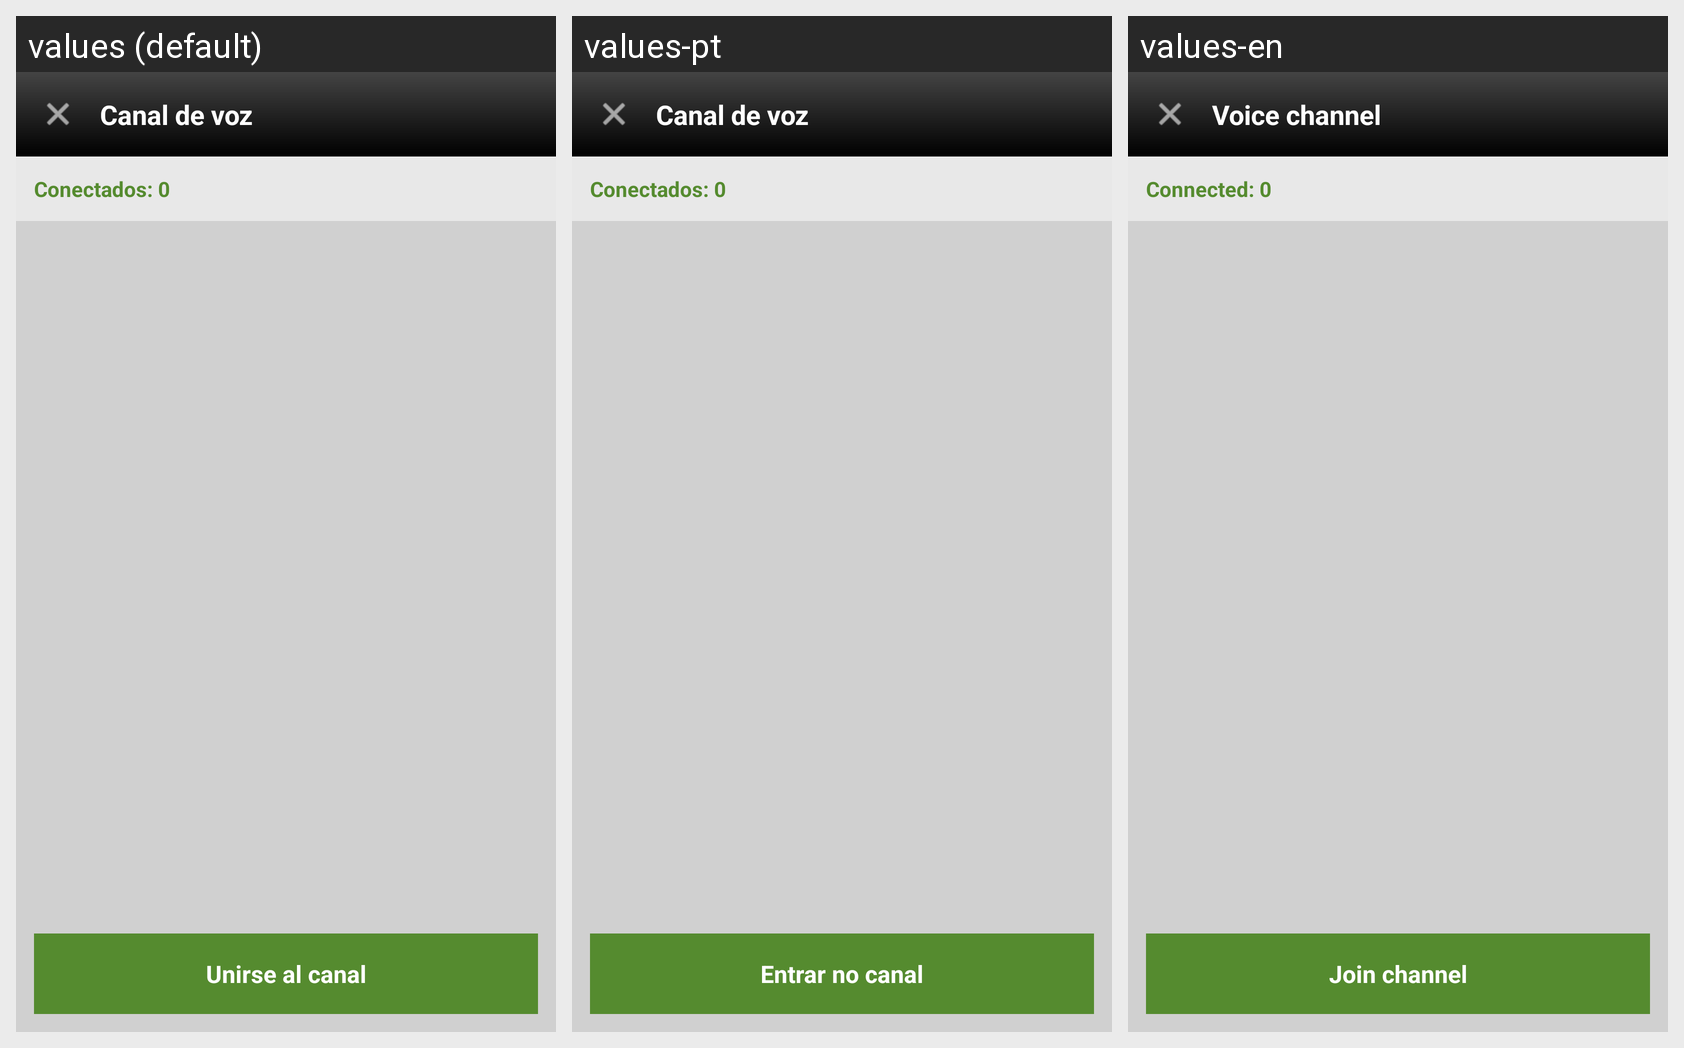

Strings drawn on this Android screen and how each of the app's shown locales translates them:
Android screen res/layout/activity_voice_channel.xml rendered under 3 locales, left to right: values (default), values-pt, values-en. Device: Nexus 5 (rendered at 1080×1920; each locale shown at half size, 540×960, under a caption strip naming it); theme Theme.Whasap2.
Other locales in the repository, not shown: values-de, values-fr, values-it.
Strings drawn on this screen, with the default value and each locale's value (text and hints the layout hard-codes, and strings that could not be matched under every locale, appear in the picture but are not listed):

voice_channel_default
  values: Canal de voz
  values-pt: Canal de voz
  values-en: Voice channel

voice_connected_zero
  values: Conectados: 0
  values-pt: Conectados: 0
  values-en: Connected: 0

voice_join_channel
  values: Unirse al canal
  values-pt: Entrar no canal
  values-en: Join channel
